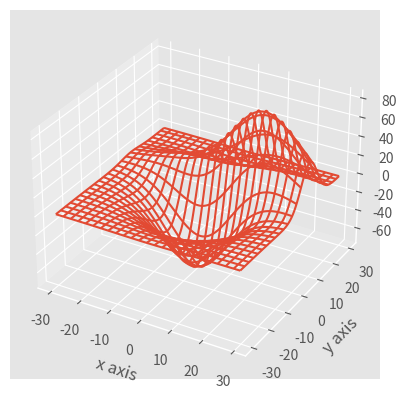

The script that saved this image:
from mpl_toolkits.mplot3d import axes3d
import matplotlib.pyplot as plt
from matplotlib import style
import numpy as np 

style.use('ggplot')

fig = plt.figure()
ax1 = fig.add_subplot(111, projection='3d')

x, y, z = axes3d.get_test_data()
ax1.plot_wireframe(x, y, z, rstride=5, cstride=5)

ax1.set_xlabel('x axis')
ax1.set_ylabel('y axis')
ax1.set_zlabel('z axis')

plt.show()
